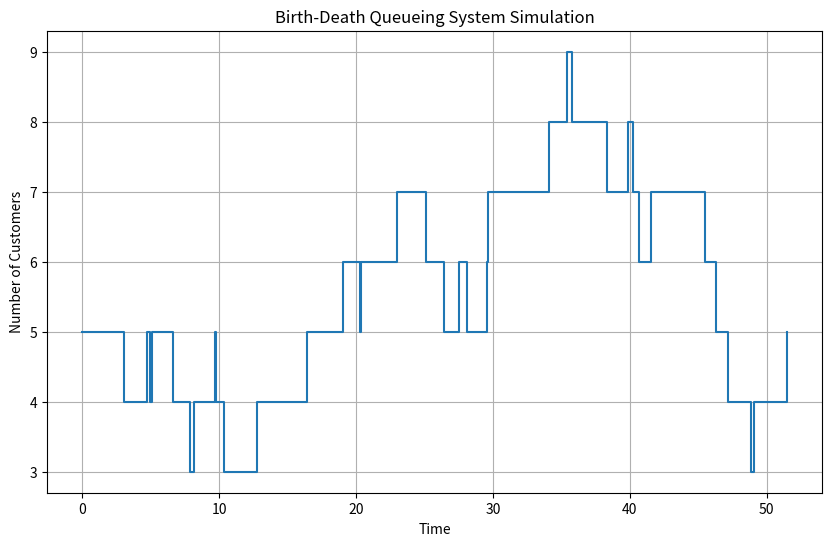

Here is the Python script that generated this plot:
# . Create a Python function that models a birth-death 
# queueing system and simulates the number of customers over time.

import numpy as np
import matplotlib.pyplot as plt
def birth_death_queue(birth_rate, death_rate, initial_customers, max_time):
    time = [0]
    customers = [initial_customers]
    rng = np.random.default_rng()
    while time[-1] < max_time:
        current_customers = customers[-1]
        birth_prob = birth_rate if current_customers >= 0 else 0
        death_prob = death_rate if current_customers > 0 else 0
        total_rate = birth_prob + death_prob
        if total_rate == 0:
            break
        next_time = time[-1] + rng.exponential(1 / total_rate)
        if rng.uniform() < birth_prob / total_rate:
            next_customers = current_customers + 1
        else:
            next_customers = current_customers - 1
        time.append(next_time)
        customers.append(next_customers)
    return time, customers
birth_rate = 0.5
death_rate = 0.3
initial_customers = 5
max_time = 50
time, customers = birth_death_queue(birth_rate, death_rate, initial_customers, max_time)
plt.figure(figsize=(10, 6))
plt.step(time, customers, where='post')
plt.title("Birth-Death Queueing System Simulation")
plt.xlabel("Time")
plt.ylabel("Number of Customers")
plt.grid(True)
plt.show()
